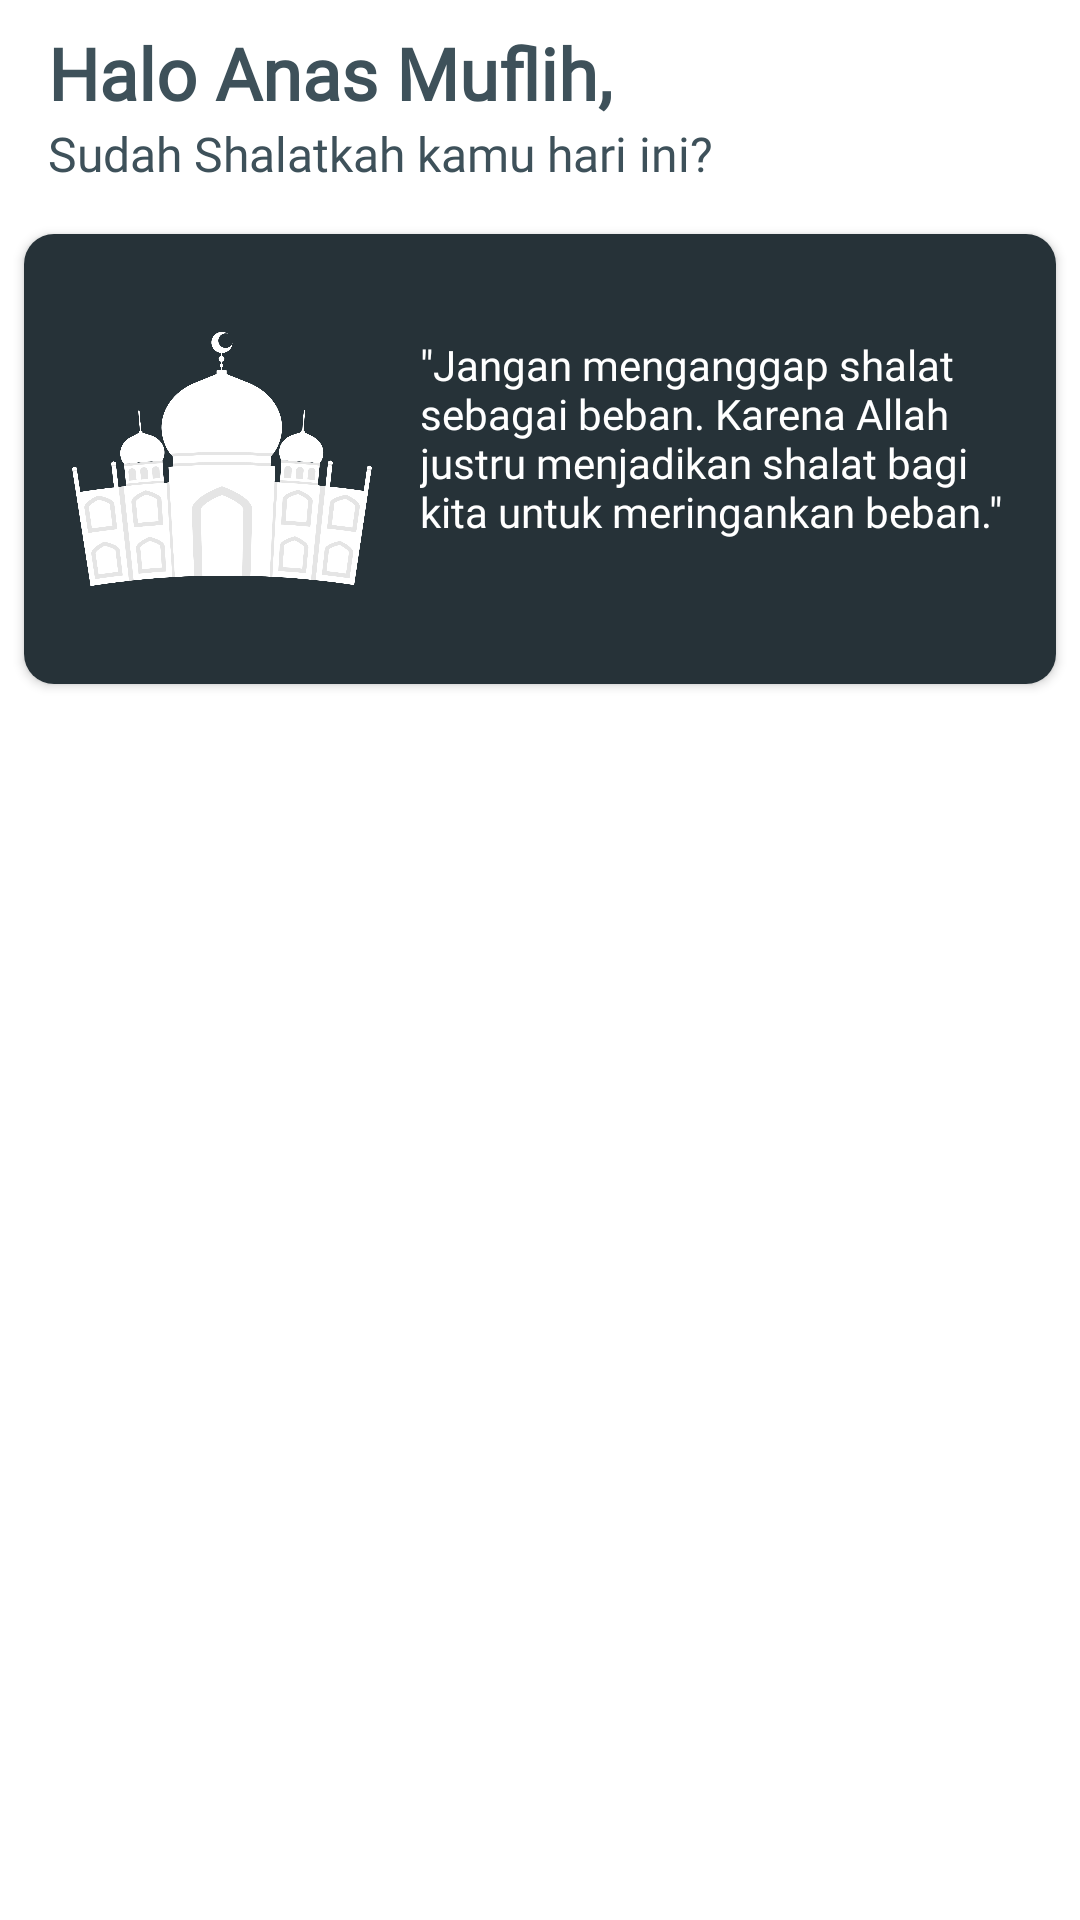

The Android layout XML behind this screen, and the referenced resources:
<!-- AndroidManifest.xml: application theme Theme.ShalatApp -->
<!-- res/layout/fragment_shalat.xml -->
<?xml version="1.0" encoding="utf-8"?>
<androidx.constraintlayout.widget.ConstraintLayout xmlns:android="http://schemas.android.com/apk/res/android"
    xmlns:app="http://schemas.android.com/apk/res-auto"
    xmlns:tools="http://schemas.android.com/tools"
    android:layout_width="match_parent"
    android:layout_height="match_parent"
    android:background="#FFFF"
    tools:context=".fragment.FragmentShalat">

    <TextView
        android:id="@+id/textView2"
        android:layout_width="0dp"
        android:layout_height="wrap_content"
        android:layout_marginStart="16dp"
        android:layout_marginEnd="8dp"
        android:fontFamily="@font/poppins_medium"
        android:text="Sudah Shalatkah kamu hari ini?"
        android:textColor="#3E515A"
        android:textSize="16sp"
        app:layout_constraintEnd_toEndOf="parent"
        app:layout_constraintStart_toStartOf="parent"
        app:layout_constraintTop_toBottomOf="@+id/textView" />

    <TextView
        android:id="@+id/textView"
        android:layout_width="0dp"
        android:layout_height="wrap_content"
        android:layout_marginStart="16dp"
        android:layout_marginTop="8dp"
        android:layout_marginEnd="8dp"
        android:fontFamily="@font/poppins"
        android:text="Halo Anas Muflih,"
        android:textColor="#3E515A"
        android:textSize="24sp"
        android:textStyle="bold"
        app:layout_constraintEnd_toEndOf="parent"
        app:layout_constraintStart_toStartOf="parent"
        app:layout_constraintTop_toTopOf="parent" />

    <androidx.cardview.widget.CardView
        android:id="@+id/cardView2"
        android:layout_width="0dp"
        android:layout_height="150dp"
        android:layout_marginStart="8dp"
        android:layout_marginTop="16dp"
        android:layout_marginEnd="8dp"
        app:cardCornerRadius="10dp"
        app:layout_constraintEnd_toEndOf="parent"
        app:layout_constraintStart_toStartOf="parent"
        app:layout_constraintTop_toBottomOf="@+id/textView2">

        <androidx.constraintlayout.widget.ConstraintLayout
            android:layout_width="match_parent"
            android:layout_height="match_parent"
            android:background="#263238">

            <ImageView
                android:id="@+id/imageView2"
                android:layout_width="100dp"
                android:layout_height="100dp"
                android:layout_marginStart="16dp"
                android:src="@drawable/mosque"
                app:layout_constraintBottom_toBottomOf="parent"
                app:layout_constraintStart_toStartOf="parent"
                app:layout_constraintTop_toTopOf="parent" />

            <TextView
                android:id="@+id/textView3"
                android:layout_width="0dp"
                android:layout_height="wrap_content"
                android:layout_marginStart="16dp"
                android:layout_marginTop="34dp"
                android:layout_marginEnd="8dp"
                android:fontFamily="@font/poppins_medium"
                android:text="&quot;Jangan menganggap shalat sebagai beban. Karena Allah justru menjadikan shalat bagi kita untuk meringankan beban.&quot;"
                android:textColor="@color/white"
                app:layout_constraintEnd_toEndOf="parent"
                app:layout_constraintStart_toEndOf="@+id/imageView2"
                app:layout_constraintTop_toTopOf="parent" />
        </androidx.constraintlayout.widget.ConstraintLayout>
    </androidx.cardview.widget.CardView>

    <androidx.recyclerview.widget.RecyclerView
        android:id="@+id/recyclerShalat"
        android:layout_width="match_parent"
        android:layout_height="wrap_content"
        app:layout_constraintEnd_toEndOf="parent"
        app:layout_constraintHorizontal_bias="0.0"
        app:layout_constraintStart_toStartOf="parent"
        app:layout_constraintTop_toBottomOf="@+id/cardView2"
        tools:listitem="@layout/item_recycler_shalat" />

</androidx.constraintlayout.widget.ConstraintLayout>
<!-- res/layout/item_recycler_shalat.xml (included above) -->
<?xml version="1.0" encoding="utf-8"?>
<androidx.constraintlayout.widget.ConstraintLayout xmlns:android="http://schemas.android.com/apk/res/android"
    xmlns:app="http://schemas.android.com/apk/res-auto"
    xmlns:tools="http://schemas.android.com/tools"
    android:layout_width="match_parent"
    android:layout_height="wrap_content">

    <androidx.constraintlayout.widget.ConstraintLayout
        android:layout_width="match_parent"
        android:layout_height="match_parent"
        android:layout_marginBottom="32dp"
        app:layout_constraintBottom_toBottomOf="parent"
        app:layout_constraintEnd_toEndOf="parent"
        app:layout_constraintStart_toStartOf="parent"
        app:layout_constraintTop_toTopOf="parent">

        <TextView
            android:id="@+id/txt_shalat"
            android:layout_width="0dp"
            android:layout_height="wrap_content"
            android:layout_marginStart="16dp"
            android:layout_marginTop="8dp"
            android:layout_marginEnd="8dp"
            android:fontFamily="@font/poppins_semibold"
            android:text="TextView"
            android:textAppearance="@style/TextAppearance.AppCompat.Display1"
            android:textColor="#3E515A"
            android:textSize="24sp"
            app:layout_constraintEnd_toEndOf="parent"
            app:layout_constraintStart_toStartOf="parent"
            app:layout_constraintTop_toTopOf="parent" />

        <androidx.recyclerview.widget.RecyclerView
            android:id="@+id/recyclerShalats"
            android:layout_width="match_parent"
            android:layout_height="wrap_content"
            app:layout_constraintEnd_toEndOf="parent"
            app:layout_constraintStart_toStartOf="parent"
            app:layout_constraintTop_toBottomOf="@+id/txt_shalat"
            tools:listitem="@layout/item_recycler_dalil" />

    </androidx.constraintlayout.widget.ConstraintLayout>
</androidx.constraintlayout.widget.ConstraintLayout>
<!-- res/layout/item_recycler_dalil.xml (included above) -->
<?xml version="1.0" encoding="utf-8"?>
<androidx.cardview.widget.CardView xmlns:android="http://schemas.android.com/apk/res/android"
    xmlns:app="http://schemas.android.com/apk/res-auto"
    xmlns:tools="http://schemas.android.com/tools"
    android:layout_width="match_parent"
    android:layout_height="wrap_content"
    android:layout_margin="8dp"
    app:cardCornerRadius="20dp">

    <androidx.constraintlayout.widget.ConstraintLayout
        android:layout_width="match_parent"
        android:layout_height="match_parent">

        <ImageView
            android:id="@+id/img_dalil"
            android:layout_width="0dp"
            android:layout_height="200dp"
            android:scaleType="centerCrop"
            app:layout_constraintEnd_toEndOf="parent"
            app:layout_constraintStart_toStartOf="parent"
            app:layout_constraintTop_toTopOf="parent"
            tools:srcCompat="@tools:sample/avatars" />

        <View
            android:id="@+id/view2"
            android:layout_width="0dp"
            android:layout_height="0dp"
            android:background="@drawable/gradient_end_color"
            app:layout_constraintBottom_toBottomOf="@+id/img_dalil"
            app:layout_constraintEnd_toEndOf="@+id/img_dalil"
            app:layout_constraintStart_toStartOf="@+id/img_dalil"
            app:layout_constraintTop_toTopOf="@+id/img_dalil" />

        <TextView
            android:id="@+id/txt_judul_dalil"
            android:layout_width="0dp"
            android:layout_height="wrap_content"
            android:layout_marginStart="16dp"
            android:layout_marginEnd="16dp"
            android:layout_marginBottom="16dp"
            android:textColor="@color/white"
            android:text="TextView"
            app:layout_constraintBottom_toTopOf="@+id/txt_desc_dalil"
            app:layout_constraintEnd_toEndOf="parent"
            app:layout_constraintStart_toStartOf="parent" />

        <TextView
            android:id="@+id/txt_desc_dalil"
            android:layout_width="0dp"
            android:layout_height="wrap_content"
            android:layout_marginStart="16dp"
            android:layout_marginEnd="16dp"
            android:layout_marginBottom="16dp"
            android:textColor="@color/white"
            android:text="TextView"
            android:maxLines="1"
            app:layout_constraintBottom_toBottomOf="parent"
            app:layout_constraintEnd_toEndOf="parent"
            app:layout_constraintStart_toStartOf="parent" />

    </androidx.constraintlayout.widget.ConstraintLayout>
</androidx.cardview.widget.CardView>
<!-- resources referenced by this layout -->
<resources>
  <color name="white">#FFFFFFFF</color>
  <!-- drawable gradient_end_color (drawable) -->
  <?xml version="1.0" encoding="utf-8"?>
  <shape
      xmlns:android="http://schemas.android.com/apk/res/android"
      android:shape="rectangle">
      <gradient
          android:angle="270"
          android:endColor="@color/black"/>
  </shape>
  <!-- drawable mosque: png bitmap (drawable, 87937 bytes) -->
  <style name="Theme.ShalatApp" parent="Theme.MaterialComponents.DayNight.NoActionBar">
          
          <item name="colorPrimary">#3E515A</item>
          <item name="colorPrimaryVariant">#263238</item>
          <item name="colorOnPrimary">@color/white</item>
          
          <item name="colorSecondary">@color/teal_200</item>
          <item name="colorSecondaryVariant">@color/teal_700</item>
          <item name="colorOnSecondary">@color/black</item>
          
          <item name="android:statusBarColor" tools:targetApi="l">?attr/colorPrimaryVariant</item>
          
      </style>
  <color name="black">#FF000000</color>
  <color name="teal_200">#FF03DAC5</color>
  <color name="teal_700">#FF018786</color>
</resources>
